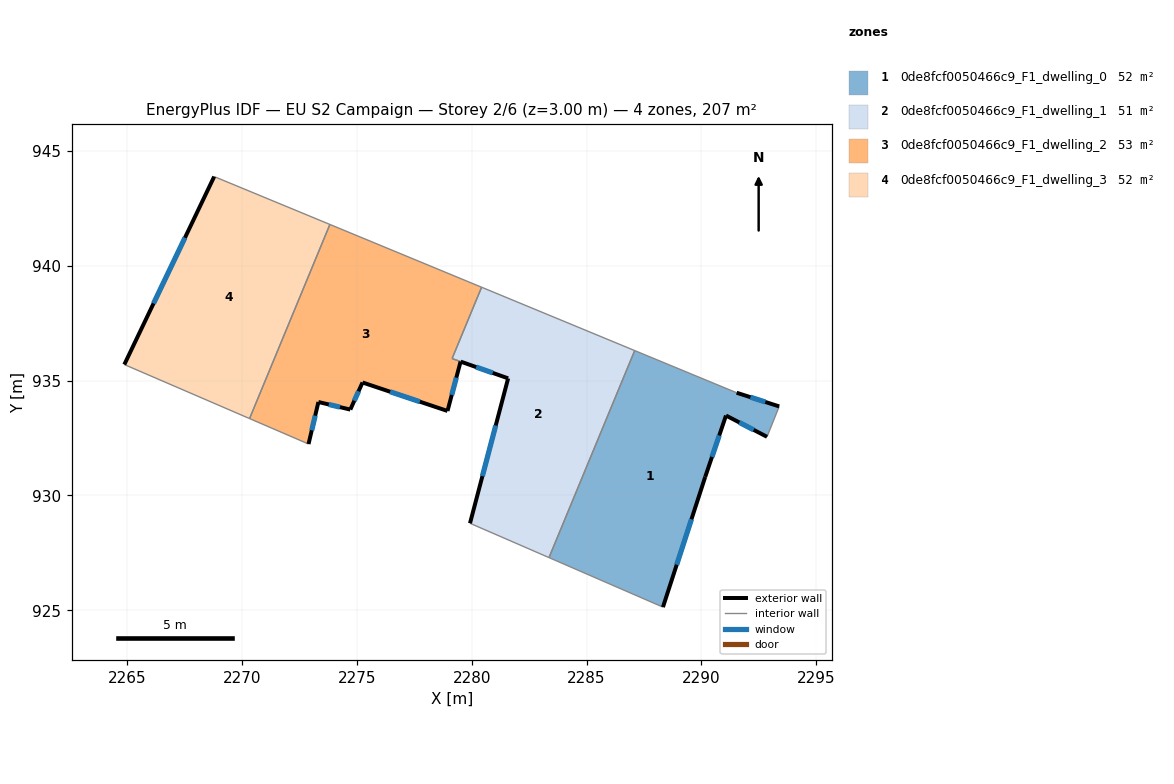
=== STOREY PLAN SPEC (per zone: floor XY polygon, exterior-wall plan segments, windows/doors) ===
zone 1: 0de8fcf0050466c9_F1_dwelling_0  (51.8 m²)
  floor: (2293.38, 933.87) (2292.85, 932.55) (2291.07, 933.48) (2290.16, 930.80) (2288.32, 925.13) (2283.36, 927.29) (2287.09, 936.30) (2291.53, 934.47)
  exterior wall: (2291.07, 933.48) – (2292.85, 932.55)  [2.0 m]
    window: (2291.65, 933.17) – (2292.27, 932.85)  [0.7 m²]
  exterior wall: (2290.16, 930.80) – (2291.07, 933.48)  [2.8 m]
    window: (2290.46, 931.67) – (2290.77, 932.61)  [1.0 m²]
  exterior wall: (2288.32, 925.13) – (2290.16, 930.80)  [6.0 m]
    window: (2288.92, 926.98) – (2289.56, 928.96)  [2.2 m²]
  exterior wall: (2293.38, 933.87) – (2291.53, 934.47)  [1.9 m]
    window: (2292.78, 934.07) – (2292.13, 934.27)  [0.7 m²]
  interior walls: 4
zone 2: 0de8fcf0050466c9_F1_dwelling_1  (50.6 m²)
  floor: (2287.09, 936.30) (2283.36, 927.29) (2279.92, 928.79) (2281.58, 935.09) (2279.52, 935.82) (2279.14, 935.96) (2280.43, 939.06)
  exterior wall: (2281.58, 935.09) – (2279.92, 928.79)  [6.5 m]
    window: (2281.04, 933.04) – (2280.46, 930.84)  [2.4 m²]
  exterior wall: (2279.52, 935.82) – (2281.58, 935.09)  [2.2 m]
    window: (2280.19, 935.59) – (2280.91, 935.33)  [0.8 m²]
  interior walls: 5
zone 3: 0de8fcf0050466c9_F1_dwelling_2  (53.1 m²)
  floor: (2280.43, 939.06) (2279.14, 935.96) (2279.51, 935.83) (2278.94, 933.67) (2275.24, 934.92) (2274.71, 933.74) (2273.32, 934.07) (2272.89, 932.24) (2270.32, 933.34) (2273.82, 941.79)
  exterior wall: (2275.24, 934.92) – (2278.94, 933.67)  [3.9 m]
    window: (2276.45, 934.51) – (2277.74, 934.08)  [1.4 m²]
  exterior wall: (2274.71, 933.74) – (2275.24, 934.92)  [1.3 m]
    window: (2274.89, 934.12) – (2275.07, 934.53)  [0.5 m²]
  exterior wall: (2273.32, 934.07) – (2274.71, 933.74)  [1.4 m]
    window: (2273.78, 933.96) – (2274.26, 933.84)  [0.5 m²]
  exterior wall: (2272.89, 932.24) – (2273.32, 934.07)  [1.9 m]
    window: (2273.03, 932.83) – (2273.18, 933.47)  [0.7 m²]
  exterior wall: (2278.94, 933.67) – (2279.51, 935.83)  [2.2 m]
    window: (2279.13, 934.37) – (2279.33, 935.13)  [0.8 m²]
  interior walls: 5
zone 4: 0de8fcf0050466c9_F1_dwelling_3  (51.8 m²)
  floor: (2273.82, 941.79) (2270.32, 933.34) (2264.87, 935.70) (2268.79, 943.88)
  exterior wall: (2268.79, 943.88) – (2264.87, 935.70)  [9.1 m]
    window: (2267.51, 941.22) – (2266.15, 938.36)  [3.3 m²]
  interior walls: 3

=== DERIVED (storey summary) ===
Building: EU S2 Campaign
Storey: 2 of 6  (floor level z = 3.00 m)
Storey gross floor area: 207.4 m²
Zones on this storey: 4
  - 0de8fcf0050466c9_F1_dwelling_0: floor 51.8 m²; exterior wall 12.7 m (38.2 m²); 4 window(s) 4.7 m²; WWR 12.2%
  - 0de8fcf0050466c9_F1_dwelling_1: floor 50.6 m²; exterior wall 8.7 m (26.1 m²); 2 window(s) 3.2 m²; WWR 12.2%
  - 0de8fcf0050466c9_F1_dwelling_2: floor 53.1 m²; exterior wall 10.7 m (32.2 m²); 5 window(s) 3.9 m²; WWR 12.2%
  - 0de8fcf0050466c9_F1_dwelling_3: floor 51.8 m²; exterior wall 9.1 m (27.2 m²); 1 window(s) 3.3 m²; WWR 12.2%
Zone adjacency (shared interzone walls):
  - 0de8fcf0050466c9_F1_dwelling_0 ↔ 0de8fcf0050466c9_F1_dwelling_1
  - 0de8fcf0050466c9_F1_dwelling_1 ↔ 0de8fcf0050466c9_F1_dwelling_2
  - 0de8fcf0050466c9_F1_dwelling_2 ↔ 0de8fcf0050466c9_F1_dwelling_3